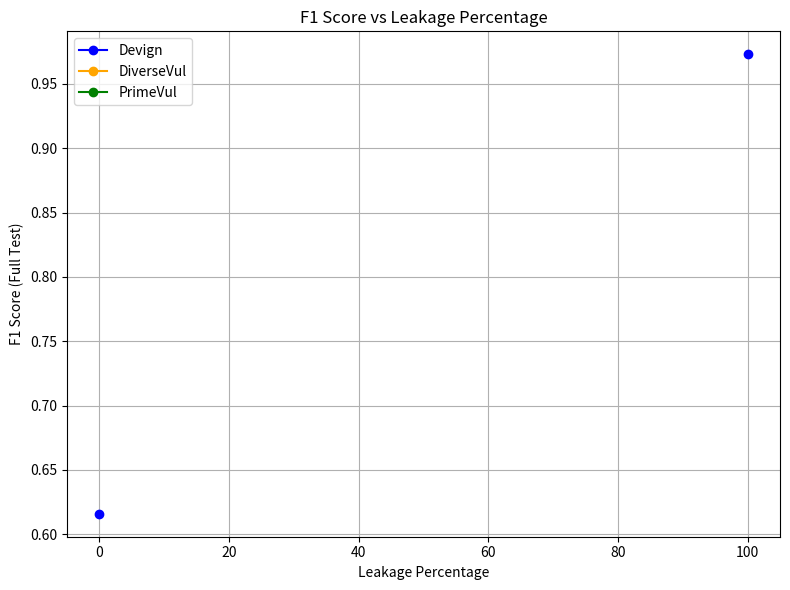

Source code (Python): (Note: this script raises an exception after producing the figure.)
import matplotlib.pyplot as plt

# Step 1: Prepare the data
leak_percentages = [0, 20, 40, 60, 80, 100]

data = {
    "Devign":     [0.616, None, None, None, None, 0.973],
    "DiverseVul": [None, None, None, None, None, None],  # Placeholder
    "PrimeVul":   [None, None, None, None, None, None],  # Placeholder
}

colors = {
    "Devign": "blue",
    "DiverseVul": "orange",
    "PrimeVul": "green"
}

# Step 2: Plot the data
plt.figure(figsize=(8, 6))
for dataset, f1_scores in data.items():
    plt.plot(leak_percentages, f1_scores, marker='o', label=dataset, color=colors[dataset])

plt.xlabel("Leakage Percentage")
plt.ylabel("F1 Score (Full Test)")
plt.title("F1 Score vs Leakage Percentage")
plt.legend()
plt.grid(True)
plt.tight_layout()

# Step 3: Save the plot as a high-res PDF
plt.savefig("pitfall_2/generated_figures/f1_vs_leakage.pdf", format="pdf", dpi=300)